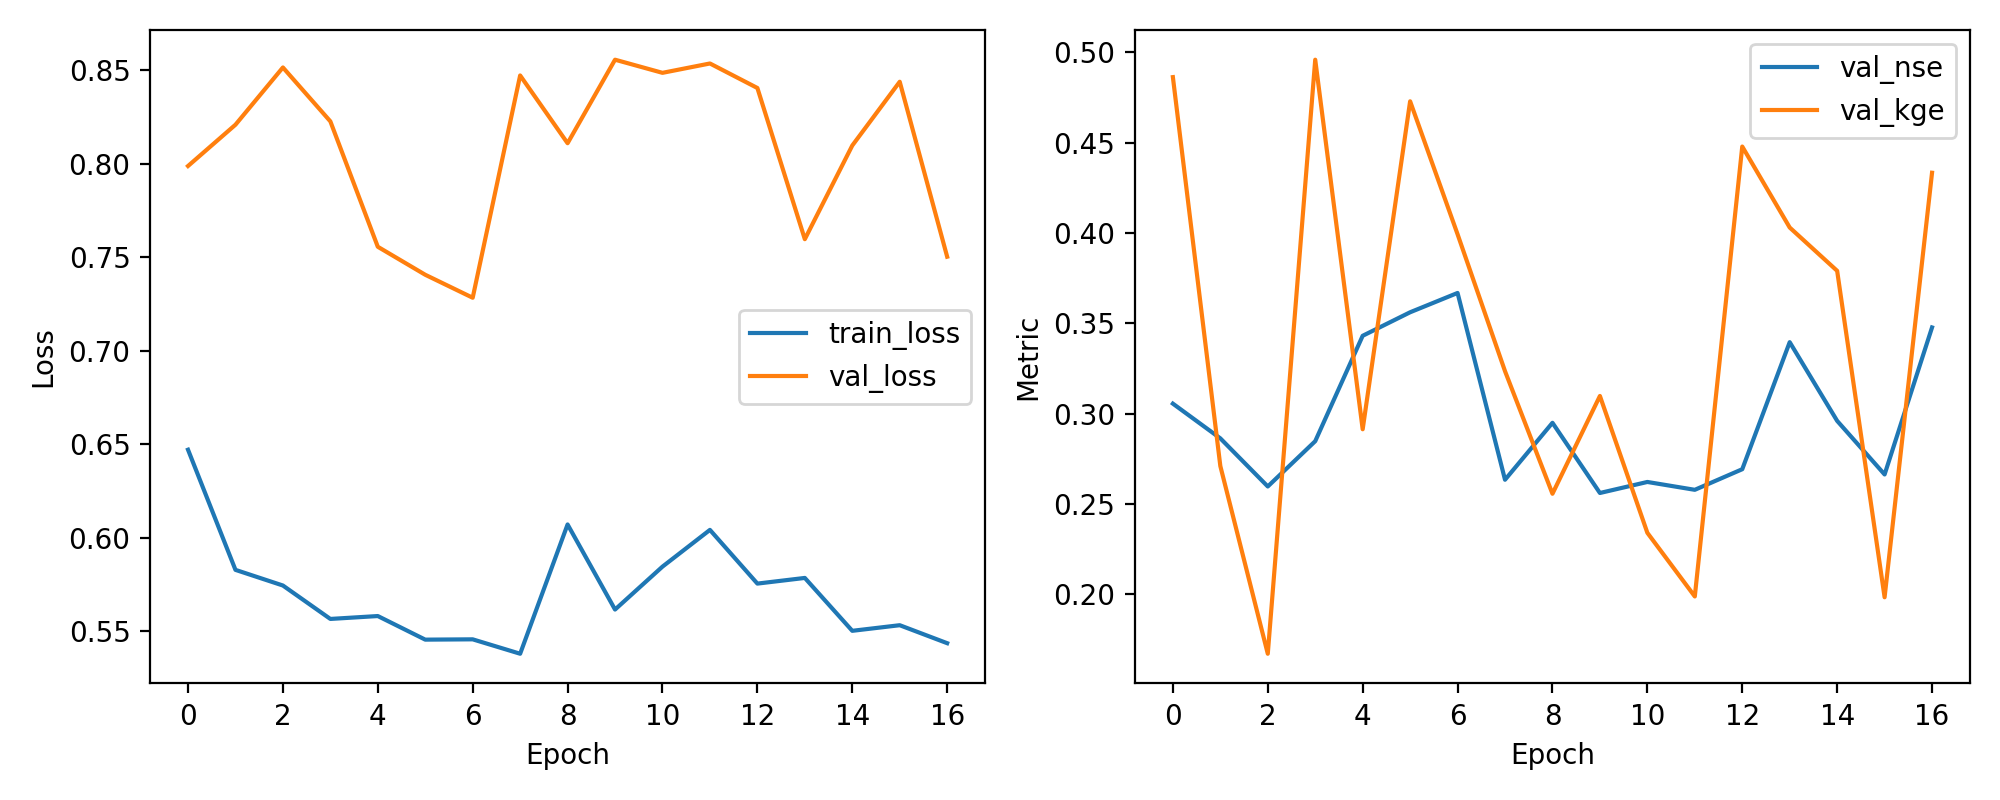

Values plotted in this chart, from the file beside it:
epoch, train_loss, val_loss, val_nse, val_kge
1, 0.6471, 0.7989, 0.3056, 0.4863
2, 0.5828, 0.821, 0.2864, 0.271
3, 0.5744, 0.8516, 0.2597, 0.1672
4, 0.5565, 0.8227, 0.2848, 0.4959
5, 0.5581, 0.7557, 0.3431, 0.2914
6, 0.5455, 0.7407, 0.3561, 0.4729
7, 0.5456, 0.7284, 0.3668, 0.3993
8, 0.5379, 0.8473, 0.2634, 0.3235
9, 0.6071, 0.811, 0.295, 0.2557
10, 0.5616, 0.8557, 0.2561, 0.3098
11, 0.5845, 0.8487, 0.2622, 0.2341
12, 0.6042, 0.8537, 0.2579, 0.1989
13, 0.5754, 0.8406, 0.2693, 0.4479
14, 0.5785, 0.7597, 0.3396, 0.403
15, 0.5502, 0.8098, 0.296, 0.3791
16, 0.5532, 0.8439, 0.2664, 0.1984
17, 0.5436, 0.7503, 0.3477, 0.4334
